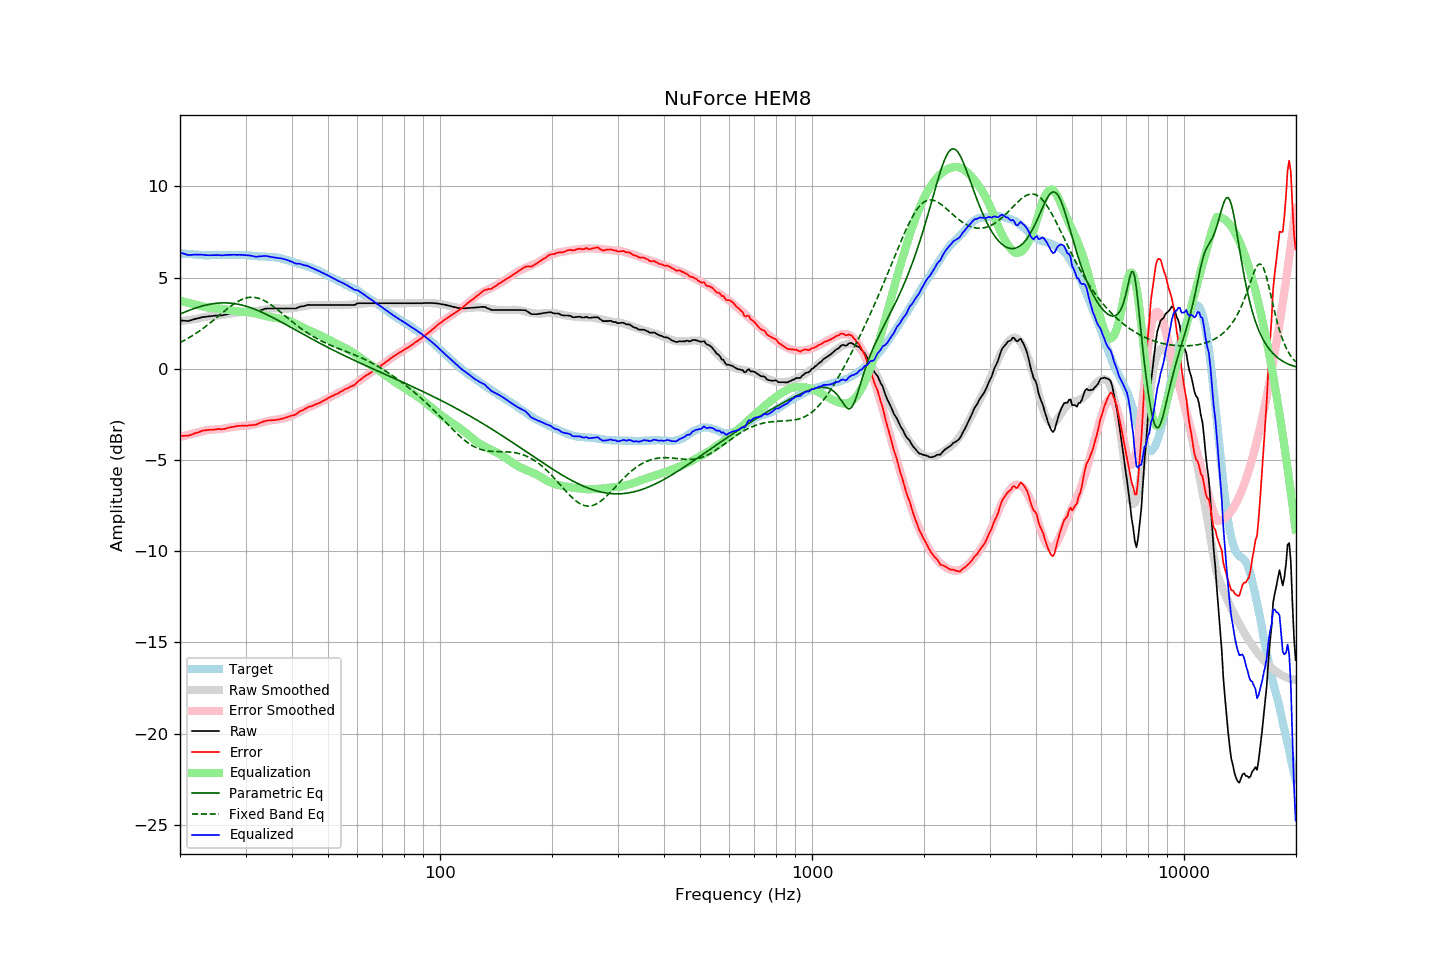

The file beside this chart, header and first rows:
frequency, raw, error, smoothed, error_smoothed, equalization, parametric_eq, fixed_band_eq, equalized_raw, equalized_smoothed, target
20.00, 2.65, -3.67, 2.60, -3.73, 3.73, 3.00, 1.44, 6.38, 6.33, 6.33
20.20, 2.64, -3.67, 2.62, -3.71, 3.71, 3.04, 1.48, 6.35, 6.32, 6.32
20.40, 2.63, -3.67, 2.63, -3.68, 3.68, 3.08, 1.53, 6.32, 6.31, 6.31
20.61, 2.63, -3.67, 2.64, -3.66, 3.66, 3.11, 1.58, 6.30, 6.30, 6.31
20.81, 2.62, -3.66, 2.65, -3.64, 3.64, 3.15, 1.62, 6.26, 6.29, 6.29
21.02, 2.61, -3.67, 2.67, -3.62, 3.62, 3.18, 1.67, 6.23, 6.29, 6.29
21.23, 2.64, -3.63, 2.68, -3.60, 3.60, 3.21, 1.73, 6.24, 6.28, 6.28
21.44, 2.66, -3.62, 2.70, -3.58, 3.58, 3.25, 1.78, 6.24, 6.27, 6.29
21.66, 2.69, -3.58, 2.71, -3.56, 3.56, 3.28, 1.83, 6.25, 6.27, 6.28
21.87, 2.72, -3.54, 2.72, -3.54, 3.54, 3.31, 1.89, 6.26, 6.26, 6.27
22.09, 2.74, -3.51, 2.74, -3.51, 3.51, 3.34, 1.95, 6.26, 6.25, 6.26
22.31, 2.76, -3.49, 2.75, -3.49, 3.49, 3.37, 2.01, 6.26, 6.25, 6.26
22.54, 2.78, -3.46, 2.78, -3.47, 3.47, 3.40, 2.07, 6.25, 6.24, 6.25
22.76, 2.81, -3.42, 2.80, -3.44, 3.44, 3.42, 2.13, 6.26, 6.24, 6.24
22.99, 2.83, -3.39, 2.82, -3.42, 3.42, 3.45, 2.19, 6.25, 6.24, 6.23
23.22, 2.84, -3.37, 2.84, -3.40, 3.40, 3.47, 2.26, 6.24, 6.23, 6.22
23.45, 2.85, -3.37, 2.85, -3.38, 3.38, 3.49, 2.32, 6.23, 6.23, 6.23
23.69, 2.86, -3.35, 2.86, -3.36, 3.36, 3.51, 2.39, 6.23, 6.23, 6.22
23.92, 2.87, -3.34, 2.88, -3.35, 3.35, 3.53, 2.46, 6.22, 6.23, 6.22
24.16, 2.88, -3.34, 2.88, -3.34, 3.34, 3.55, 2.53, 6.23, 6.23, 6.23
24.40, 2.89, -3.34, 2.89, -3.34, 3.34, 3.56, 2.60, 6.23, 6.23, 6.24
24.65, 2.90, -3.33, 2.90, -3.33, 3.33, 3.58, 2.67, 6.23, 6.23, 6.24
24.89, 2.91, -3.32, 2.91, -3.32, 3.32, 3.59, 2.75, 6.24, 6.23, 6.24
25.14, 2.92, -3.30, 2.92, -3.32, 3.32, 3.60, 2.82, 6.24, 6.23, 6.23
25.39, 2.92, -3.30, 2.93, -3.31, 3.31, 3.60, 2.89, 6.23, 6.24, 6.23
25.65, 2.92, -3.30, 2.94, -3.30, 3.30, 3.61, 2.97, 6.23, 6.24, 6.23
25.91, 2.92, -3.31, 2.95, -3.29, 3.29, 3.61, 3.04, 6.22, 6.24, 6.24
26.16, 2.94, -3.30, 2.96, -3.28, 3.28, 3.61, 3.11, 6.22, 6.24, 6.25
26.43, 2.96, -3.28, 2.98, -3.27, 3.27, 3.61, 3.19, 6.23, 6.24, 6.25
26.69, 2.98, -3.26, 2.99, -3.25, 3.25, 3.61, 3.26, 6.23, 6.24, 6.25
26.96, 3.01, -3.22, 3.01, -3.23, 3.23, 3.61, 3.33, 6.25, 6.24, 6.24
27.23, 3.02, -3.21, 3.02, -3.22, 3.22, 3.60, 3.40, 6.24, 6.24, 6.24
27.50, 3.04, -3.19, 3.04, -3.20, 3.20, 3.59, 3.46, 6.25, 6.24, 6.24
27.77, 3.06, -3.18, 3.05, -3.19, 3.19, 3.58, 3.52, 6.25, 6.24, 6.25
28.05, 3.07, -3.17, 3.07, -3.18, 3.18, 3.57, 3.58, 6.25, 6.24, 6.25
28.33, 3.08, -3.14, 3.08, -3.16, 3.16, 3.56, 3.64, 6.24, 6.24, 6.23
28.62, 3.09, -3.13, 3.09, -3.15, 3.15, 3.54, 3.69, 6.24, 6.24, 6.23
28.90, 3.11, -3.12, 3.10, -3.14, 3.14, 3.52, 3.74, 6.25, 6.24, 6.24
29.19, 3.11, -3.12, 3.10, -3.13, 3.13, 3.50, 3.78, 6.24, 6.23, 6.24
29.48, 3.11, -3.11, 3.11, -3.13, 3.13, 3.48, 3.82, 6.24, 6.23, 6.23
29.78, 3.11, -3.11, 3.11, -3.12, 3.12, 3.46, 3.85, 6.23, 6.23, 6.23
30.08, 3.11, -3.12, 3.11, -3.12, 3.12, 3.43, 3.88, 6.23, 6.22, 6.24
30.38, 3.11, -3.11, 3.11, -3.11, 3.11, 3.40, 3.90, 6.22, 6.22, 6.23
30.68, 3.11, -3.09, 3.11, -3.10, 3.10, 3.38, 3.91, 6.21, 6.21, 6.21
30.99, 3.11, -3.09, 3.12, -3.08, 3.08, 3.35, 3.92, 6.20, 6.20, 6.21
31.30, 3.11, -3.08, 3.13, -3.07, 3.07, 3.31, 3.92, 6.18, 6.20, 6.20
31.61, 3.11, -3.07, 3.14, -3.05, 3.05, 3.28, 3.92, 6.16, 6.19, 6.19
31.93, 3.11, -3.06, 3.15, -3.03, 3.03, 3.25, 3.90, 6.14, 6.18, 6.18
32.24, 3.13, -3.04, 3.17, -3.01, 3.01, 3.21, 3.89, 6.14, 6.18, 6.18
32.57, 3.17, -2.98, 3.19, -2.98, 2.98, 3.17, 3.86, 6.16, 6.17, 6.16
32.89, 3.20, -2.95, 3.20, -2.96, 2.96, 3.14, 3.83, 6.16, 6.17, 6.16
33.22, 3.23, -2.92, 3.22, -2.94, 2.94, 3.10, 3.80, 6.17, 6.16, 6.16
33.55, 3.26, -2.88, 3.24, -2.91, 2.91, 3.06, 3.76, 6.18, 6.15, 6.15
33.89, 3.29, -2.86, 3.26, -2.89, 2.89, 3.01, 3.71, 6.19, 6.15, 6.16
34.23, 3.30, -2.83, 3.27, -2.87, 2.87, 2.97, 3.66, 6.18, 6.15, 6.14
34.57, 3.30, -2.83, 3.29, -2.85, 2.85, 2.93, 3.61, 6.16, 6.14, 6.14
34.92, 3.30, -2.82, 3.30, -2.84, 2.84, 2.88, 3.55, 6.14, 6.13, 6.13
35.27, 3.30, -2.83, 3.31, -2.82, 2.82, 2.84, 3.49, 6.13, 6.13, 6.14
35.62, 3.30, -2.81, 3.31, -2.81, 2.81, 2.80, 3.42, 6.11, 6.12, 6.12
35.97, 3.30, -2.81, 3.31, -2.80, 2.80, 2.75, 3.36, 6.10, 6.11, 6.12
... 635 more rows
